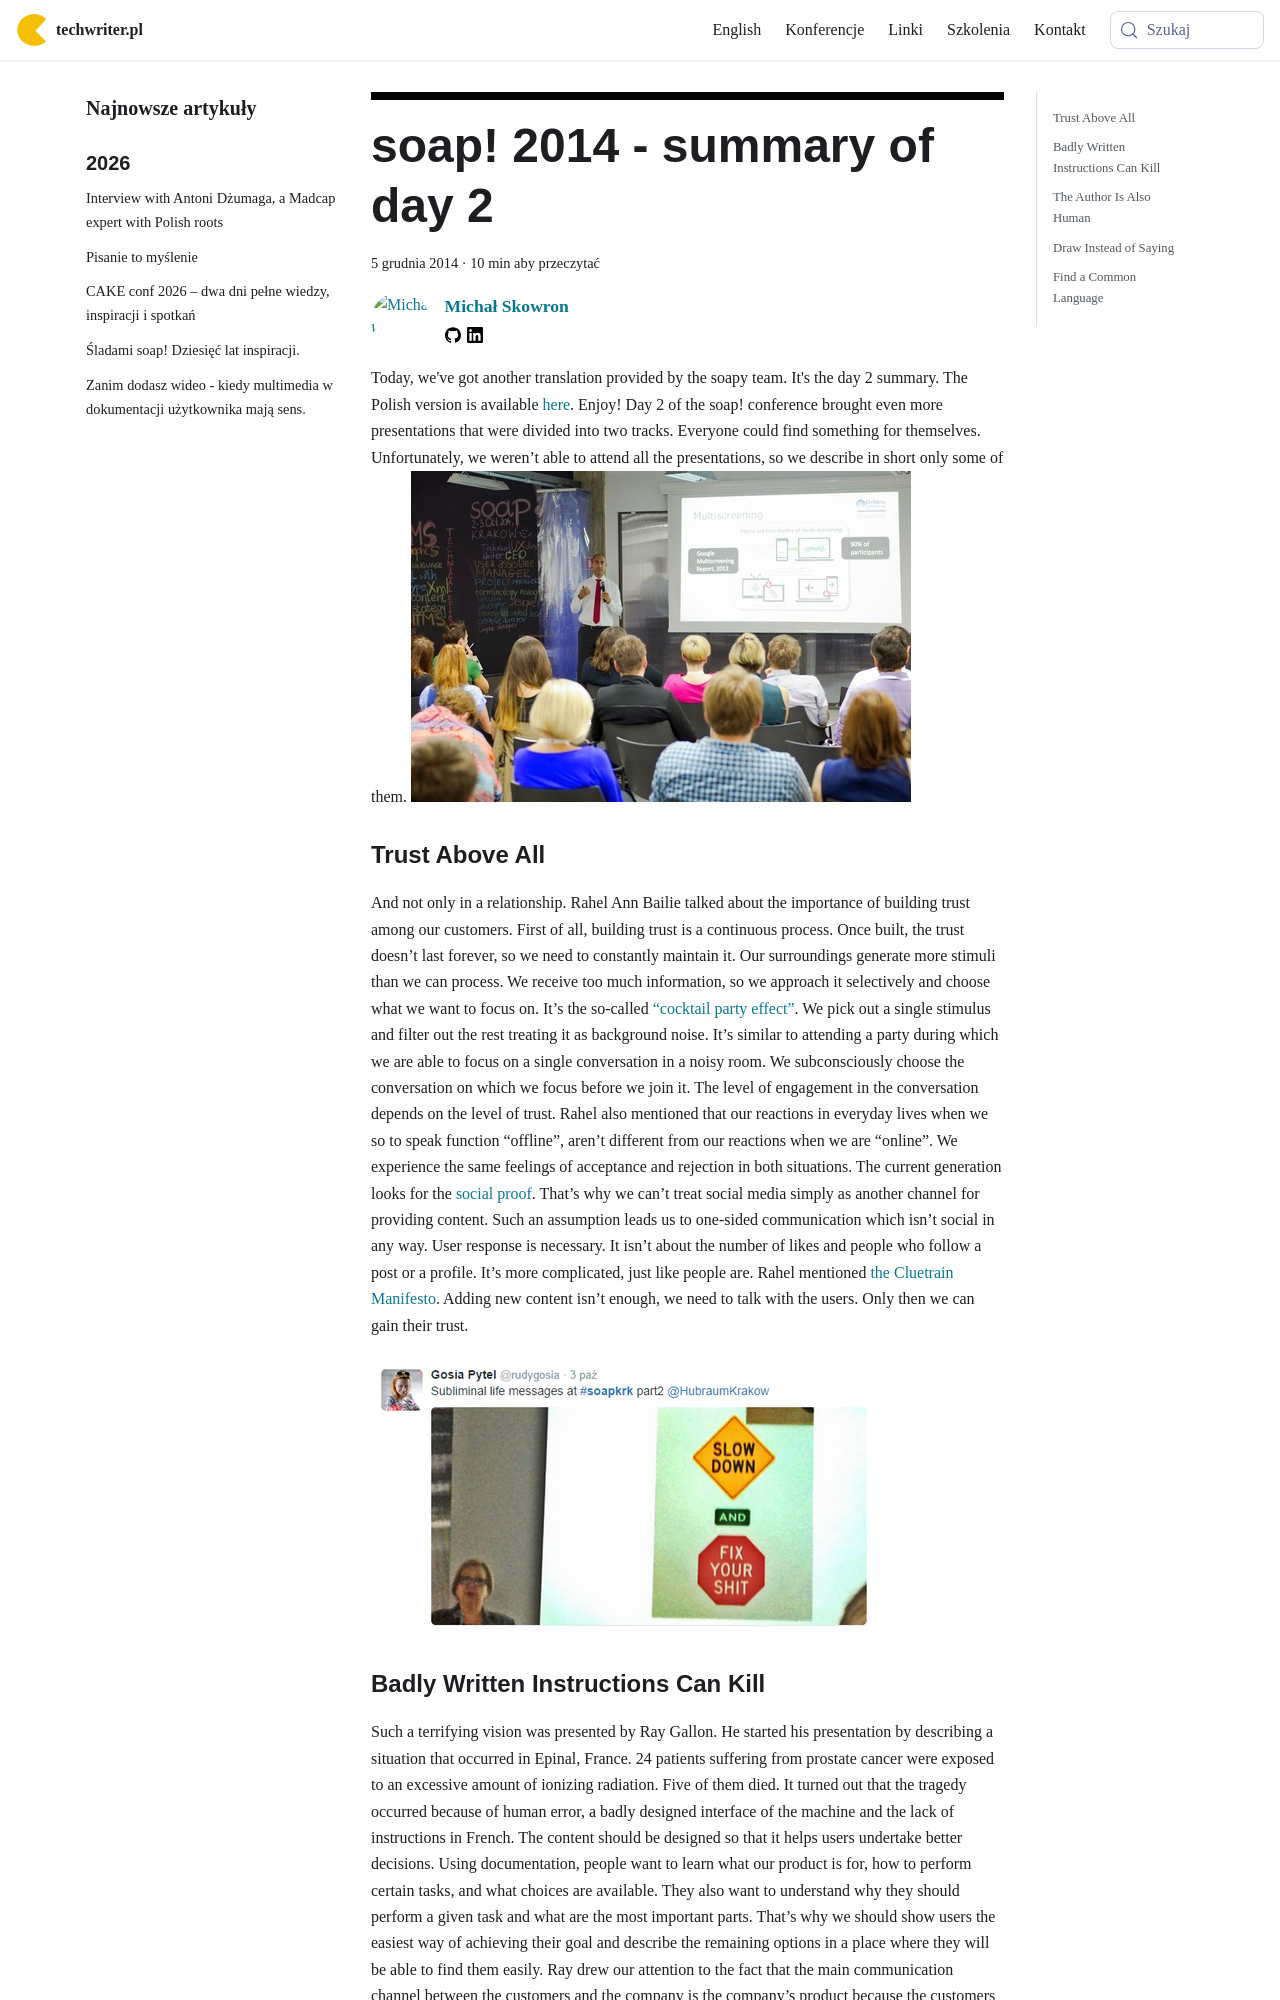

repository: techwriter-pl/techwriter-pl.github.io · page: soap-2014-summary-of-day-2/index.html · generator: docusaurus

---
title: 'soap! 2014 - summary of day 2'
authors: mojk
date: '2014-12-05'
tags:
  - 'news'
  - 'z-kraju'
  - 'edukacja'
  - 'kariera'
  - 'konferencje'
  - 'praca'
  - 'społeczność'
  - 'soap'
  - 'articles-in-english'
coverImage: 'soap.jpg'
---

Today, we've got another translation provided by the soapy team. It's the day 2
summary. The Polish version is available
[here](../soap-2014-relacja-z-drugiego-dnia/index.md). Enjoy! Day 2 of the soap!
conference brought even more presentations that were divided into two tracks.
Everyone could find something for themselves. Unfortunately, we weren’t able to
attend all the presentations, so we describe in short only some of them.
![noz2ndday](images/noz2ndday.jpg)

<!--truncate-->

### Trust Above All

And not only in a relationship. Rahel Ann Bailie talked about the importance of
building trust among our customers. First of all, building trust is a continuous
process. Once built, the trust doesn’t last forever, so we need to constantly
maintain it. Our surroundings generate more stimuli than we can process. We
receive too much information, so we approach it selectively and choose what we
want to focus on. It’s the so-called
[“cocktail party effect”](http://en.wikipedia.org/wiki/Cocktail_party_effect).
We pick out a single stimulus and filter out the rest treating it as background
noise. It’s similar to attending a party during which we are able to focus on a
single conversation in a noisy room. We subconsciously choose the conversation
on which we focus before we join it. The level of engagement in the conversation
depends on the level of trust. Rahel also mentioned that our reactions in
everyday lives when we so to speak function “offline”, aren’t different from our
reactions when we are “online”. We experience the same feelings of acceptance
and rejection in both situations. The current generation looks for the
[social proof](http://en.wikipedia.org/wiki/Social_proof). That’s why we can’t
treat social media simply as another channel for providing content. Such an
assumption leads us to one-sided communication which isn’t social in any way.
User response is necessary. It isn’t about the number of likes and people who
follow a post or a profile. It’s more complicated, just like people are. Rahel
mentioned
[the Cluetrain Manifesto](http://en.wikipedia.org/wiki/The_Cluetrain_Manifesto).
Adding new content isn’t enough, we need to talk with the users. Only then we
can gain their trust.

![SoapRahelAnnBailie](images/SoapRahelAnnBailie.png)
